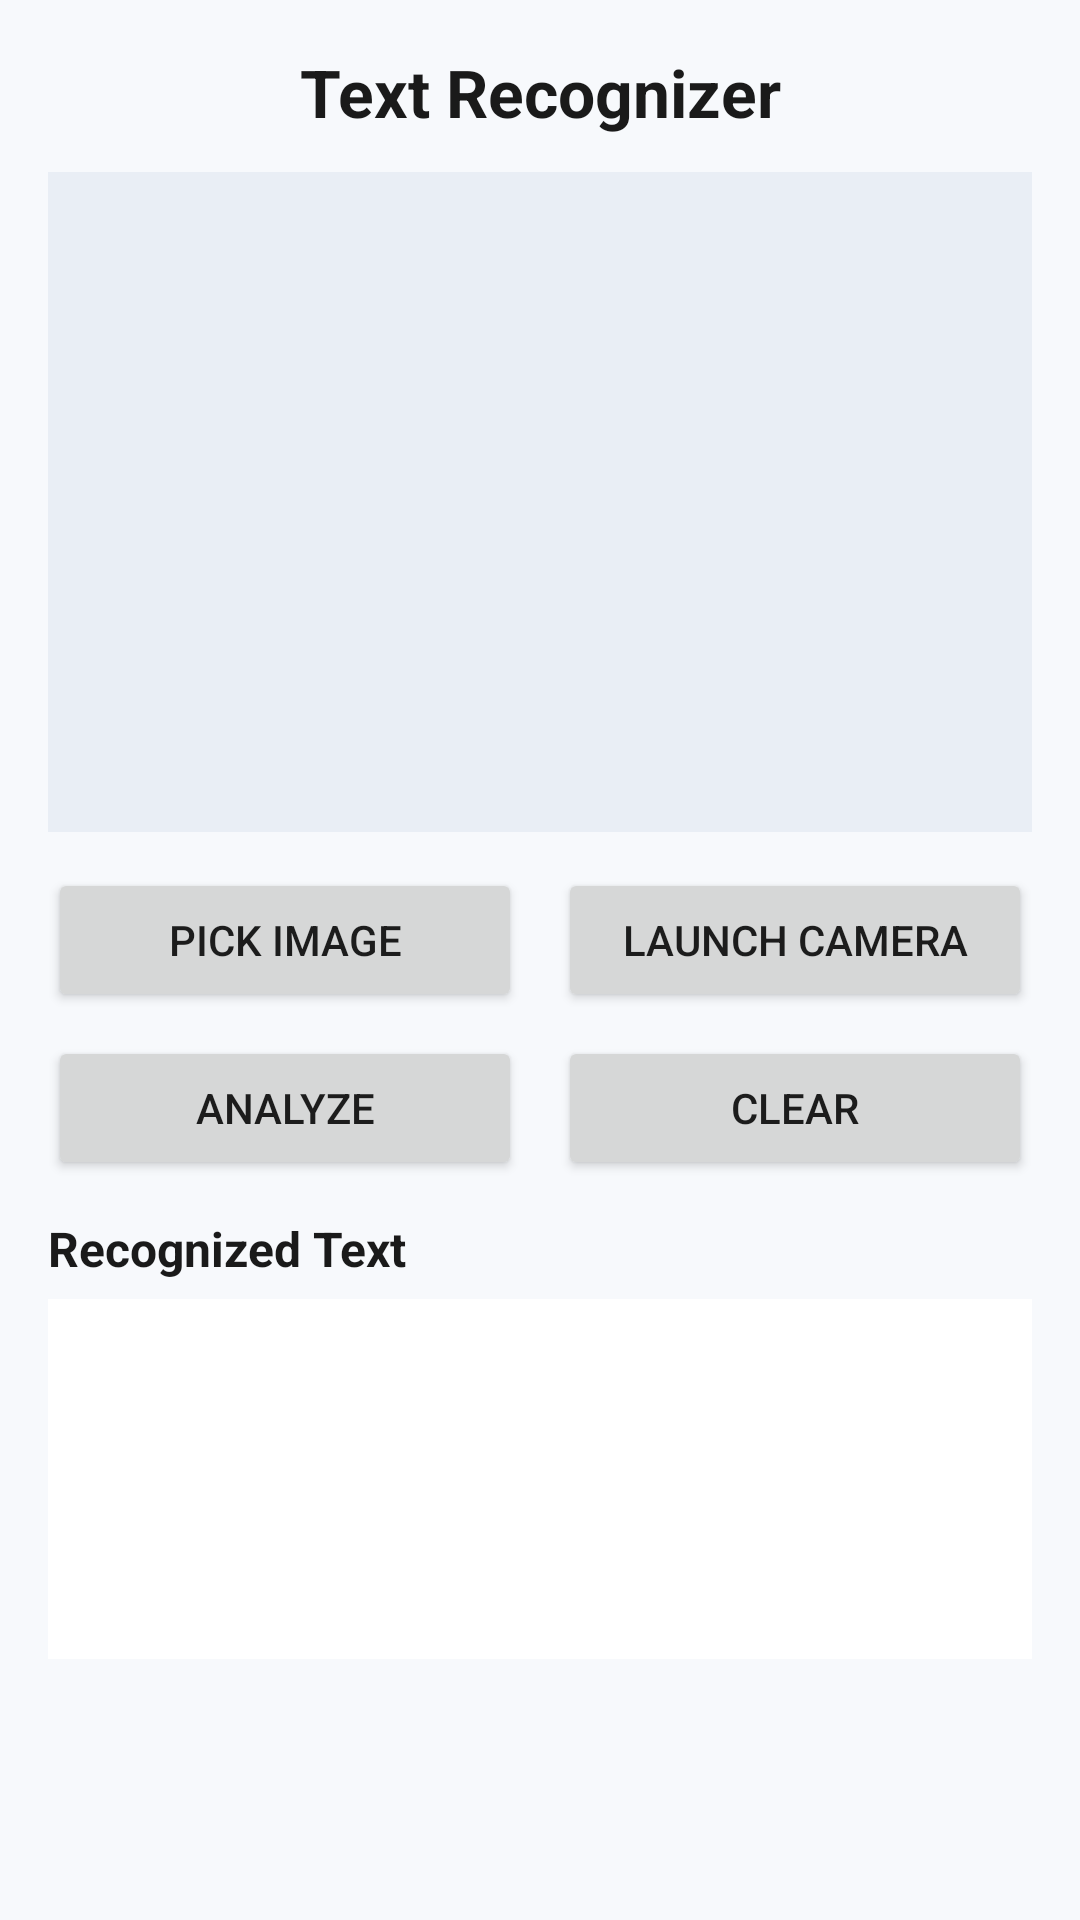

Android layout source for this screen:
<!-- AndroidManifest.xml: application theme Theme.MlKit -->
<!-- res/layout/fragment_text_recognizer.xml -->
<ScrollView xmlns:android="http://schemas.android.com/apk/res/android"
    android:layout_width="match_parent"
    android:layout_height="match_parent"
    android:fillViewport="true"
    android:layout_marginTop="24dp"
    android:background="#F7F9FC">

    <LinearLayout
        android:layout_width="match_parent"
        android:layout_height="wrap_content"
        android:orientation="vertical"
        android:padding="16dp">

        <TextView
            android:id="@+id/titleText"
            android:layout_width="match_parent"
            android:layout_height="wrap_content"
            android:text="Text Recognizer"
            android:layout_gravity="center"
            android:gravity="center"
            android:textSize="22sp"
            android:textStyle="bold"
            android:textColor="#1A1A1A"
            android:layout_marginBottom="12dp" />

        <FrameLayout
            android:layout_width="match_parent"
            android:layout_height="220dp"
            android:background="#E9EEF5"
            android:padding="8dp"
            android:layout_marginBottom="12dp">

            <ImageView
                android:id="@+id/imageView"
                android:layout_width="match_parent"
                android:layout_height="match_parent"
                android:scaleType="centerCrop"
                android:contentDescription="Selected image" />

            <androidx.camera.view.PreviewView
                android:id="@+id/previewView"
                android:layout_width="match_parent"
                android:layout_height="match_parent"
                android:visibility="gone" />
        </FrameLayout>

        <LinearLayout
            android:layout_width="match_parent"
            android:layout_height="wrap_content"
            android:orientation="horizontal"
            android:layout_marginBottom="8dp">

            <Button
                android:id="@+id/pickButton"
                android:layout_width="0dp"
                android:layout_height="wrap_content"
                android:layout_weight="1"
                android:text="Pick Image"
                android:layout_marginEnd="6dp" />

            <Button
                android:id="@+id/cameraButton"
                android:layout_width="0dp"
                android:layout_height="wrap_content"
                android:layout_weight="1"
                android:text="Launch Camera"
                android:layout_marginStart="6dp" />
        </LinearLayout>

        <LinearLayout
            android:layout_width="match_parent"
            android:layout_height="wrap_content"
            android:orientation="horizontal"
            android:layout_marginBottom="12dp">

            <Button
                android:id="@+id/analyzeButton"
                android:layout_width="0dp"
                android:layout_height="wrap_content"
                android:layout_weight="1"
                android:text="Analyze"
                android:layout_marginEnd="6dp" />

            <Button
                android:id="@+id/clearButton"
                android:layout_width="0dp"
                android:layout_height="wrap_content"
                android:layout_weight="1"
                android:text="Clear"
                android:layout_marginStart="6dp" />
        </LinearLayout>

        <TextView
            android:layout_width="match_parent"
            android:layout_height="wrap_content"
            android:text="Recognized Text"
            android:textStyle="bold"
            android:textSize="16sp"
            android:textColor="#1A1A1A"
            android:layout_marginBottom="6dp" />

        <TextView
            android:id="@+id/resultText"
            android:layout_width="match_parent"
            android:layout_height="wrap_content"
            android:minHeight="120dp"
            android:background="#FFFFFF"
            android:padding="12dp"
            android:textColor="#333333"
            android:textSize="15sp" />
    </LinearLayout>
</ScrollView>
<!-- resources referenced by this layout -->
<resources>
  <style name="Theme.MlKit" parent="Theme.AppCompat.DayNight.NoActionBar" />
</resources>
